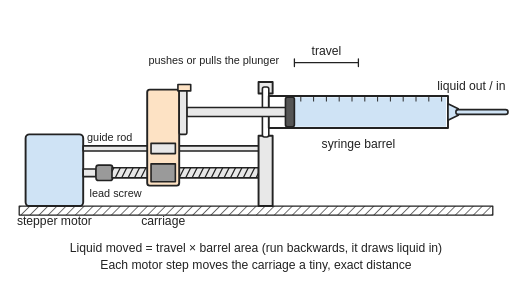
t = 0.00 s
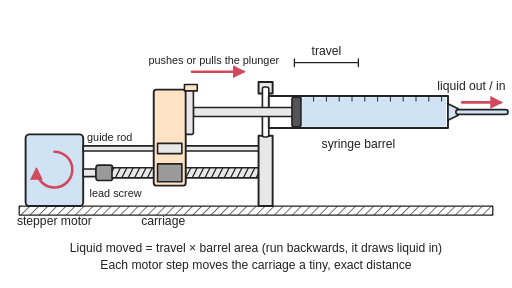
t = 0.93 s
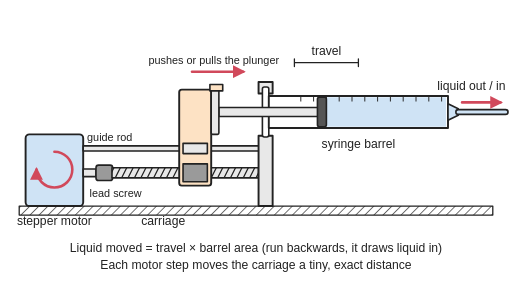
t = 1.89 s
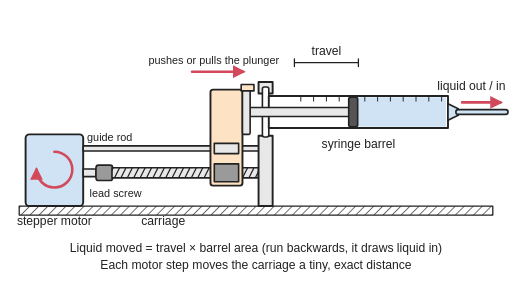
t = 3.18 s
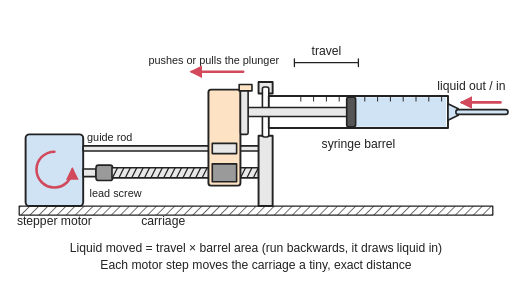
t = 3.98 s
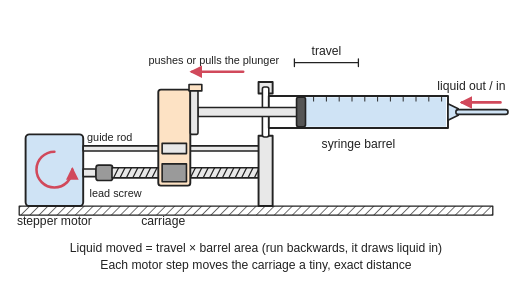
t = 5.01 s

The animated SVG that drew these frames (rendered in a browser with its animation timeline set to each time). Animation: 6 SMIL elements (animate=4,animateTransform=2); one cycle of 6.00 s, repeats indefinitely.

<svg xmlns="http://www.w3.org/2000/svg" viewBox="0 0 800 450" width="800" height="450" role="img">
<title>Animated side view of a syringe pump: a stepper motor turns a lead screw, the nut in a carriage riding on a guide rod moves along it, and the carriage pushes the syringe plunger a precise distance, so a set volume of liquid (travel times barrel area) is pushed out of the tube, or drawn back in when it runs the other way.</title>
<rect width="800" height="450" fill="#ffffff"/>
<defs>
<marker id="ah" viewBox="0 0 10 10" refX="8" refY="5" markerWidth="5" markerHeight="5" orient="auto-start-reverse"><path d="M0,0 L10,5 L0,10 z" fill="#d1495b"/></marker>
<pattern id="hatch" width="10" height="10" patternUnits="userSpaceOnUse" patternTransform="rotate(45)"><line x1="0" y1="0" x2="0" y2="10" stroke="#222" stroke-width="2"/></pattern>
<clipPath id="scr"><rect x="175" y="262" width="229" height="16"/></clipPath>
</defs>
<g stroke-linejoin="round" stroke-linecap="round">
<rect x="30" y="322" width="740" height="14" fill="url(#hatch)" stroke="#222" stroke-width="2"/>
<rect x="40" y="210" width="90" height="112" rx="6" fill="#cfe3f5" stroke="#222" stroke-width="3"/>
<rect x="130" y="264" width="20" height="12" fill="#e8e8e8" stroke="#222" stroke-width="2.5"/><rect x="150" y="258" width="26" height="24" rx="4" fill="#9a9a9a" stroke="#222" stroke-width="2.5"/>
<rect x="130" y="228" width="276" height="8" fill="#e8e8e8" stroke="#222" stroke-width="2.5"/>
<rect x="175" y="262" width="229" height="16" fill="#e8e8e8" stroke="#222" stroke-width="2.5"/>
<g clip-path="url(#scr)"><g><animateTransform attributeName="transform" type="translate" values="0,0;0,0;100,0;100,0;0,0;0,0" keyTimes="0;0.08;0.55;0.62;0.92;1" calcMode="spline" keySplines="0 0 1 1;0.2 0 0.8 1;0 0 1 1;0.4 0 0.6 1;0 0 1 1" dur="6s" repeatCount="indefinite"/><path d="M40,278 L48,262 M50,278 L58,262 M60,278 L68,262 M70,278 L78,262 M80,278 L88,262 M90,278 L98,262 M100,278 L108,262 M110,278 L118,262 M120,278 L128,262 M130,278 L138,262 M140,278 L148,262 M150,278 L158,262 M160,278 L168,262 M170,278 L178,262 M180,278 L188,262 M190,278 L198,262 M200,278 L208,262 M210,278 L218,262 M220,278 L228,262 M230,278 L238,262 M240,278 L248,262 M250,278 L258,262 M260,278 L268,262 M270,278 L278,262 M280,278 L288,262 M290,278 L298,262 M300,278 L308,262 M310,278 L318,262 M320,278 L328,262 M330,278 L338,262 M340,278 L348,262 M350,278 L358,262 M360,278 L368,262 M370,278 L378,262 M380,278 L388,262 M390,278 L398,262 M400,278 L408,262" stroke="#222" stroke-width="2"/></g></g>
<path d="M404,212 H426 V322 H404 Z M404,128 H426 V146 H404 Z" fill="#e8e8e8" stroke="#222" stroke-width="3"/>
<rect x="410" y="136" width="10" height="78" rx="3" fill="#ffffff" stroke="#222" stroke-width="2.5"/>
<rect x="420" y="150" width="280" height="50" fill="#ffffff" stroke="#222" stroke-width="3"/>
<rect x="460" y="152" width="237" height="46" fill="#cfe3f5"><animate attributeName="x" values="460;460;560;560;460;460" keyTimes="0;0.08;0.55;0.62;0.92;1" calcMode="spline" keySplines="0 0 1 1;0.2 0 0.8 1;0 0 1 1;0.4 0 0.6 1;0 0 1 1" dur="6s" repeatCount="indefinite"/><animate attributeName="width" values="237;237;137;137;237;237" keyTimes="0;0.08;0.55;0.62;0.92;1" calcMode="spline" keySplines="0 0 1 1;0.2 0 0.8 1;0 0 1 1;0.4 0 0.6 1;0 0 1 1" dur="6s" repeatCount="indefinite"/></rect>
<path d="M700,162 L716,170 V180 L700,188 Z" fill="#cfe3f5" stroke="#222" stroke-width="2.5"/>
<path d="M716,175 H790" stroke="#222" stroke-width="10"/><path d="M716,175 H790" stroke="#cfe3f5" stroke-width="5"/>
<path d="M470,150 V158 M490,150 V158 M510,150 V158 M530,150 V158 M550,150 V158 M570,150 V158 M590,150 V158 M610,150 V158 M630,150 V158 M650,150 V158 M670,150 V158 M690,150 V158" stroke="#222" stroke-width="1.5"/>
<g><animateTransform attributeName="transform" type="translate" values="0,0;0,0;100,0;100,0;0,0;0,0" keyTimes="0;0.08;0.55;0.62;0.92;1" calcMode="spline" keySplines="0 0 1 1;0.2 0 0.8 1;0 0 1 1;0.4 0 0.6 1;0 0 1 1" dur="6s" repeatCount="indefinite"/>
<rect x="292" y="168" width="156" height="14" fill="#e8e8e8" stroke="#222" stroke-width="2.5"/><rect x="446" y="152" width="14" height="46" rx="3" fill="#555555" stroke="#222" stroke-width="2.5"/>
<rect x="230" y="140" width="50" height="150" rx="4" fill="#fde2c4" stroke="#222" stroke-width="3"/>
<rect x="280" y="140" width="12" height="70" rx="2" fill="#e8e8e8" stroke="#222" stroke-width="2.5"/><rect x="278" y="132" width="20" height="10" fill="#fde2c4" stroke="#222" stroke-width="2.5"/>
<rect x="236" y="256" width="38" height="28" fill="#9a9a9a" stroke="#222" stroke-width="2.5"/><rect x="236" y="224" width="38" height="16" fill="#e8e8e8" stroke="#222" stroke-width="2.5"/>
</g>
<g opacity="0"><animate attributeName="opacity" values="0;0;1;1;0;0" keyTimes="0;0.08;0.1;0.53;0.55;1" dur="6s" repeatCount="indefinite"/><path d="M85,237 A28,28 0 1 1 57,265" fill="none" stroke="#d1495b" stroke-width="4" marker-end="url(#ah)"/><path d="M722,160 H782" stroke="#d1495b" stroke-width="4" marker-end="url(#ah)"/><path d="M300,112 H380" stroke="#d1495b" stroke-width="4" marker-end="url(#ah)"/></g>
<g opacity="0"><animate attributeName="opacity" values="0;0;1;1;0;0" keyTimes="0;0.62;0.64;0.9;0.92;1" dur="6s" repeatCount="indefinite"/><path d="M85,237 A28,28 0 1 0 113,265" fill="none" stroke="#d1495b" stroke-width="4" marker-end="url(#ah)"/><path d="M782,160 H722" stroke="#d1495b" stroke-width="4" marker-end="url(#ah)"/><path d="M380,112 H300" stroke="#d1495b" stroke-width="4" marker-end="url(#ah)"/></g>
<path d="M460,92 V104 M560,92 V104 M460,98 H560" stroke="#222" stroke-width="2"/>
</g>
<g font-family="Arial, Helvetica, sans-serif" font-size="19" fill="#222">
<text x="85" y="352" text-anchor="middle">stepper motor</text>
<text x="136" y="220" font-size="17">guide rod</text>
<text x="140" y="308" font-size="17">lead screw</text>
<text x="255" y="352" text-anchor="middle">carriage</text>
<text x="510" y="86" text-anchor="middle">travel</text>
<text x="560" y="232" text-anchor="middle">syringe barrel</text>
<text x="790" y="140" text-anchor="end">liquid out / in</text>
<text x="232" y="100" font-size="17">pushes or pulls the plunger</text>
<text x="400" y="394" text-anchor="middle">Liquid moved = travel × barrel area (run backwards, it draws liquid in)</text>
<text x="400" y="420" text-anchor="middle">Each motor step moves the carriage a tiny, exact distance</text>
</g>
</svg>
